Run: headless pygame with SDL's dummy video driver; simulated clock (each Clock.tick advances the game by its frame time, no real sleeping); random seed 0; keys injected as events and as key.get_pressed() state; mouse plan: one left click at the window centre at the start of phase 2, then a move to the lower-right quarter at the start of phase 3.
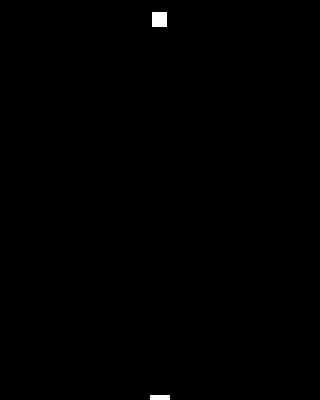
Frame 1 of 2 · flips 1–60 · no input
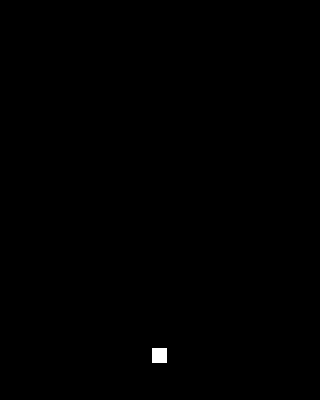
Frame 2 of 2 · flips 61–180 · clicked the window centre · tapped SPACE, RETURN · held RIGHT (→), D

The pygame program that drew these frames:

#coding=utf-8
import pygame
from pygame.locals import *
import sys
BLACK =(0,0,0) # 背景色 黑色
WHITE = (255,255,255) #挡板颜色 白色

SCREEN_SIZE = [320,400]#屏幕大小
BAR_SIZE = [20,5]#挡板大小
BALL_SIZE = [15,15]#球的尺寸

class Game(object):
    def __init__(self):
        pygame.init()
        self.clock = pygame.time.Clock()#定时器
        self.screen = pygame.display.set_mode(SCREEN_SIZE)
        pygame.display.set_caption('Simple Game')

        # 球的位置
        self.ball_pos_x = SCREEN_SIZE[0]//2 - BALL_SIZE[0]/2
        self.ball_pos_y = SCREEN_SIZE[1]//2 - BALL_SIZE[1]/2
        #ball 移动方向
        self.ball_dir_x = -1 #-1:left 1:right
        self.ball_dir_y = -1# -1:up

        #绘制球
        self.ball_pos = pygame.Rect(self.ball_pos_x,self.ball_pos_y,BALL_SIZE[0],BALL_SIZE[1])

        self.score =0
        #绘制挡板
        self.bar_pos_x = SCREEN_SIZE[0]//2 - BAR_SIZE[0]//2
        self.bar_pos = pygame.Rect(self.bar_pos_x,SCREEN_SIZE[1]-BAR_SIZE[1],BAR_SIZE[0],BALL_SIZE[1])

    def bar_move_left(self):#左移
        self.bar_pos_x = self.bar_pos_x - 2

    def bar_move_right(self):
        self.bar_pos_x = self.bar_pos_x + 2

    def run(self):
        pygame.mouse.set_visible(0) #移动鼠标不可见
        bar_move_left =False
        bar_move_right = False
        while True:
            for event in pygame.event.get():
                if event.type == QUIT:
                    pygame.quit()
                    sys.exit()#接收到退出事件后退出程序

                '''原文是用鼠标控制的'''
                # elif event.type == pygame.MOUSEBUTTONDOWN and event.button ==1:#鼠标左键按下
                #     bar_move_left = True
                # elif event.type == pygame.MOUSEBUTTONUP and event.button == 1: #左键弹起
                #     bar_move_left = False
                # elif event.type == pygame.MOUSEBUTTONDOWN and event.button == 3:#右键
                #     bar_move_right = True
                # elif event.type == pygame.MOUSEBUTTONUP and event.button == 3:  # 左键弹起
                #     bar_move_right = False

                '''改成键盘控制'''
                keys=pygame.key.get_pressed()
                if keys[K_LEFT]:
                    bar_move_left=True
                elif keys[K_RIGHT]:
                    bar_move_right=True
                else:
                    bar_move_right=False
                    bar_move_left=False

            #由于原文采用鼠标控制  对于挡板移动需要双重验证
            if bar_move_left == True and bar_move_right ==False:
                self.bar_move_left()
            if bar_move_left == False and bar_move_right == True:
                self.bar_move_right()

            self.screen.fill(BLACK)#屏幕背景为黑色

            #此处为挡板移动后 的图像绘制
            self.bar_pos.left = self.bar_pos_x
            pygame.draw.rect(self.screen, WHITE, self.bar_pos)

            self.bar_pos.left += self.ball_dir_x * 2
            self.ball_pos.bottom += self.ball_dir_y * 3
            pygame.draw.rect(self.screen, WHITE, self.ball_pos)

            #越界处理
            if self.ball_pos.top <= 0 or self.ball_pos.bottom >= (SCREEN_SIZE[1]- BAR_SIZE[1] + 1):
                self.ball_dir_y =self.ball_dir_y * -1
            if self.ball_pos.left <=0 or self.ball_pos.right >= (SCREEN_SIZE[0]):
                self.ball_dir_x = self.ball_dir_x * -1

            #如果接住球 分数+1
            if self.bar_pos.top <= self.ball_pos.bottom and (
                    self.bar_pos.left < self.ball_pos.right and self.bar_pos.right > self.ball_pos.left):
                self.score += 1
                print("Score: ", self.score, end='\r')
            #如果没接住 游戏结束
            elif self.bar_pos.top <= self.ball_pos.bottom and (
                    self.bar_pos.left > self.ball_pos.right or self.bar_pos.right < self.ball_pos.left):
                print("Game Over: ", self.score)
                return self.score

            pygame.display.update()#更新软件界面显示
            self.clock.tick(60)
game = Game()
game.run()#启动
